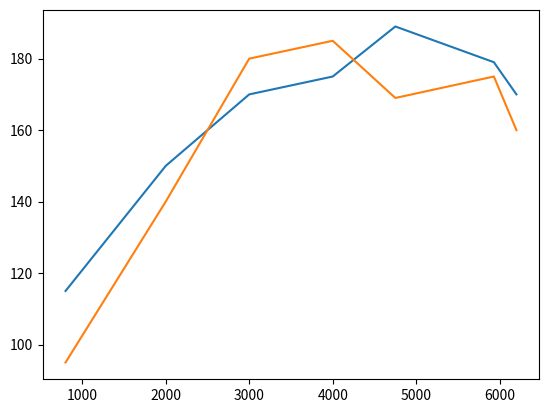

The matplotlib source for this figure: (Note: this script raises an exception after producing the figure.)
import matplotlib.pyplot as plt 
import matplotlib.image as mpimg



slices = [7,2,3,4]
labelList = ["label1", "label2", "label3", "label4"]
colorLists = ['c', 'm', 'r', 'b']

# -------------------------------------------Methode 1-------------------------------------------
'''
plt.pie(slices, startangle=45,
                labels=labelList, 
                colors=colorLists, 
                shadow=True, 
                explode=(0,0,0.1,0),
                autopct='%1.1f%%')

plt.show()
'''
# -------------------------------------------Methode 2-------------------------------------------
x = [800, 2000, 3000, 4000, 4750, 5930, 6200]

y1 = [115, 150, 170, 175, 189, 179, 170]
y2 = [95, 140, 180, 185, 169, 175, 160]



fig = plt.figure()
ax1 = plt.subplot2grid((1,1), (0,0))

ax1.plot(x, y1, '-', label='myline1')
ax1.plot(x, y2, '-', label='myline2')

ax1.fill_between(x, y1, y2, where=(y2 > y1), facecolor='r', interpolate=True,  alpha=0.3)
ax1.fill_between(x, y1, y2, where=(y2 < y1), facecolor='g', interpolate=True,  alpha=0.3)

ax1.axhline(y1[3], color='red', linewidth=3)

ax1.spines['left'].set_color('blue')
ax1.spines['left'].set_linewidth(5)

ax1.spines['top'].set_visible(False)




for label in ax1.xaxis.get_ticklabels():
    label.set_rotation(45)

ax1.grid(True, color='g', linestyle='--', linewidth=0.3)    
ax1.xaxis.label.set_color('c')
ax1.title.set_color('r')
ax1.set_yticks([50, 100, 150, 200])


plt.xlabel('Speed')
plt.ylabel('Torque')
plt.title('Torque vs Speed')
plt.legend()
plt.subplots_adjust(left=0.2, right=0.8, top=0.8, bottom=0.2, wspace=0.2, hspace=0.2) # % left to right och % bottom to top
'''
# ------------------------------------------- add image -------------------------------------------
#https://stackoverflow.com/questions/3003108/adding-a-small-photo-image-to-a-large-graph-in-matplotlib-python

[redacted]
#lum_img = img[:, :, 0]

plt.imshow(img, extent=[0, 0.2, 0.8, 0], aspect=3,  cmap='hot')
plt.colorbar()

# ------------------------------------------- add image -------------------------------------------
'''


plt.show()